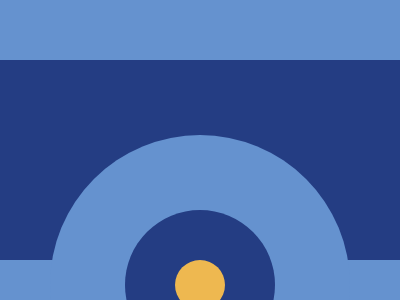

Here is a drawing made with CSS. Write the source that renders it.

<!-- file: pushbtn.html -->
<!DOCTYPE html>
<html lang="en">
<head>
    <meta charset="UTF-8">
    <meta name="viewport" content="width=device-width, initial-scale=1.0">
    <link rel="stylesheet" href="../CSS/pushbtn.css">
    <title>Push Butoon Challange</title>
</head>
<body>
    
        <div id="rec"></div>
        <div id="c1" class="circle"></div>
        <div id="c2" class="circle"></div>
        <div id="c3" class="circle"></div>
       
</body>
</html>

/* file: pushbtn.css */

body{
    background: #6592cf;
    display: flex;
    justify-content: center;
    margin: 15% 0;
}

#rec{
    width: 400px;
    height: 200px;
    background: #243d83;
}

.circle{
    position: absolute;
    border-radius: 50%;
}

#c1{
    background: #6592cf;
    height: 300px;
    width: 300px;
    position: absolute;
    top: 135px;
}

#c2{
    background-color: #243d83;
    width: 150px;
    height: 150px;
    top: 210px;
}

#c3{
    background: #eeb850;
    width: 50px;
    height: 50px;
    top: 260px;
}
